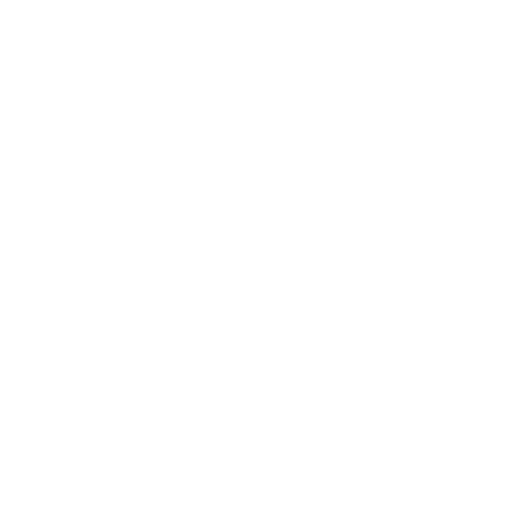
t = 0.00 s
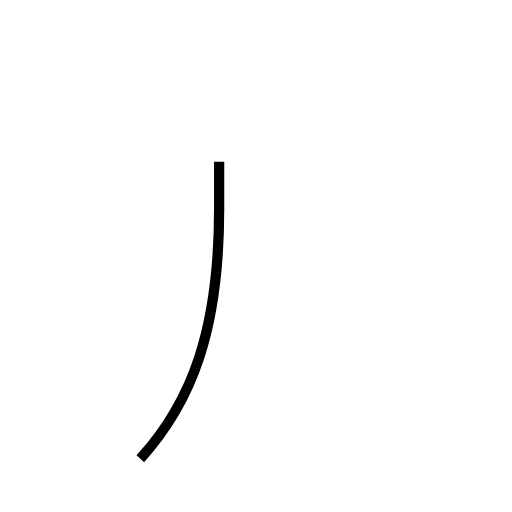
t = 0.93 s
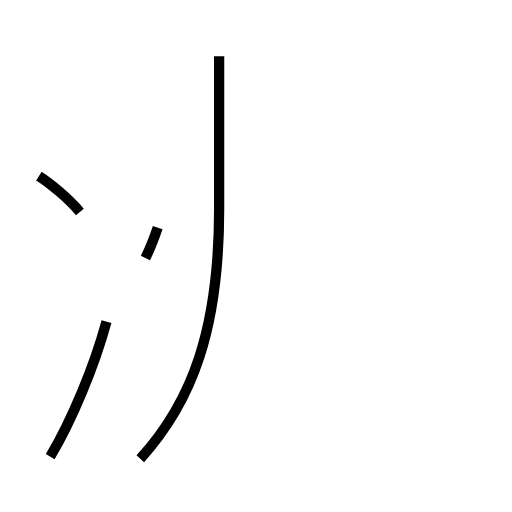
t = 1.92 s
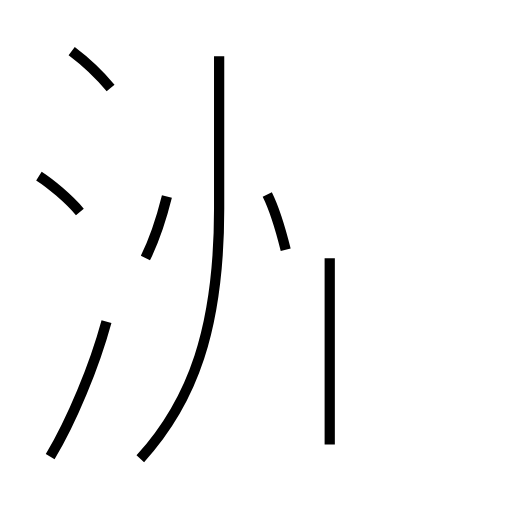
t = 2.89 s
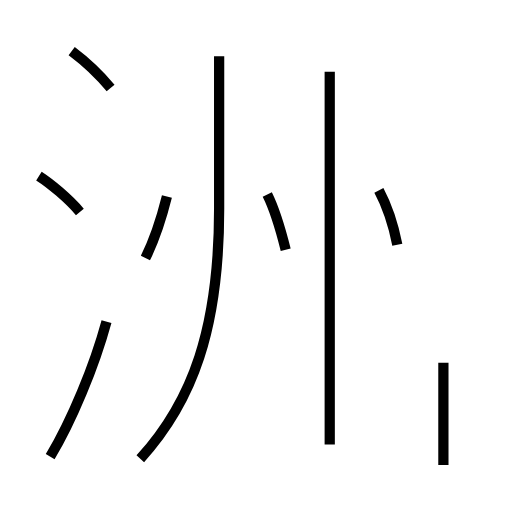
t = 3.90 s
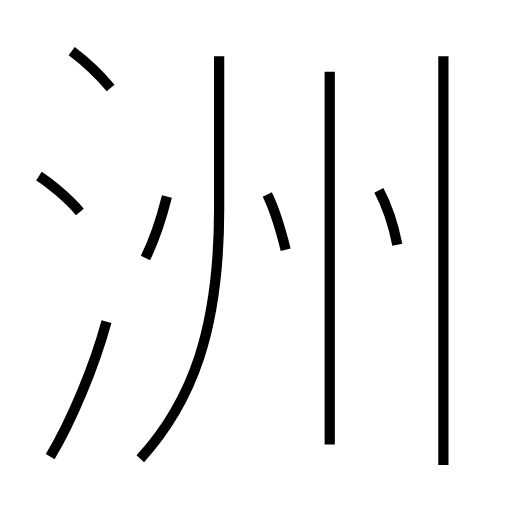
t = 4.80 s

The animated SVG that drew these frames (rendered in a browser with its animation timeline set to each time). Animation: 9 SMIL elements (animate=9); one cycle of 4.80 s.

<?xml version='1.0' encoding='utf-8'?>
<svg viewBox="0.0 -6.0 50.0 50.0" version="1.1" xmlns="http://www.w3.org/2000/svg"><rect x="-1000" y="-1000" width="2000" height="2000" stroke="white" fill="white" /><g style="fill:none;stroke:#000000;stroke-width:1"><path d="M 13.7 0.8 C 18.8 -4.8 21.4 -11.9 21.4 -23.6 L 21.4 -38.5 " transform="translate(0.0 38.0)" stroke-dasharray="41.13216213812066" stroke-dashoffset="41.13216213812066"><animate attributeName="stroke-dashoffset" from="41.13216213812066" to="0" dur="1.2339648641436198s" begin="0s" fill="freeze" /></path><path d="M 4.9 0.6 C 7.0 -2.9 9.2 -8.2 10.4 -12.6 " transform="translate(0.0 38.0)" stroke-dasharray="14.33791251835881" stroke-dashoffset="14.33791251835881"><animate attributeName="stroke-dashoffset" from="14.33791251835881" to="0" dur="0.43013737555076426s" begin="1.2339648641436198s" fill="freeze" /></path><path d="M 7.8 -23.3 C 6.7 -24.6 4.9 -26.1 3.8 -26.8 " transform="translate(0.0 38.0)" stroke-dasharray="5.330550007458244" stroke-dashoffset="5.330550007458244"><animate attributeName="stroke-dashoffset" from="5.330550007458244" to="0" dur="0.15991650022374732s" begin="1.664102239694384s" fill="freeze" /></path><path d="M 14.2 -18.8 C 15.0 -20.4 15.8 -22.8 16.3 -24.8 " transform="translate(0.0 38.0)" stroke-dasharray="6.367608764060437" stroke-dashoffset="6.367608764060437"><animate attributeName="stroke-dashoffset" from="6.367608764060437" to="0" dur="0.1910282629218131s" begin="1.8240187399181313s" fill="freeze" /></path><path d="M 10.8 -35.4 C 9.8 -36.6 8.2 -38.1 7.0 -39.0 " transform="translate(0.0 38.0)" stroke-dasharray="5.244048205037015" stroke-dashoffset="5.244048205037015"><animate attributeName="stroke-dashoffset" from="5.244048205037015" to="0" dur="0.15732144615111046s" begin="2.0150470028399443s" fill="freeze" /></path><path d="M 27.9 -19.6 C 27.4 -21.6 26.9 -23.4 26.1 -25.0 " transform="translate(0.0 38.0)" stroke-dasharray="5.703717455701815" stroke-dashoffset="5.703717455701815"><animate attributeName="stroke-dashoffset" from="5.703717455701815" to="0" dur="0.17111152367105445s" begin="2.1723684489910546s" fill="freeze" /></path><path d="M 32.2 -0.6 L 32.2 -37.0 " transform="translate(0.0 38.0)" stroke-dasharray="36.4" stroke-dashoffset="36.4"><animate attributeName="stroke-dashoffset" from="36.4" to="0" dur="1.0919999999999999s" begin="2.343479972662109s" fill="freeze" /></path><path d="M 38.8 -20.1 C 38.4 -22.1 37.8 -23.9 37.0 -25.4 " transform="translate(0.0 38.0)" stroke-dasharray="5.61696150790621" stroke-dashoffset="5.61696150790621"><animate attributeName="stroke-dashoffset" from="5.61696150790621" to="0" dur="0.1685088452371863s" begin="3.435479972662109s" fill="freeze" /></path><path d="M 43.3 1.4 L 43.3 -38.5" transform="translate(0.0 38.0)" stroke-dasharray="39.9" stroke-dashoffset="39.9"><animate attributeName="stroke-dashoffset" from="39.9" to="0" dur="1.1969999999999998s" begin="3.603988817899295s" fill="freeze" /></path></g></svg>
